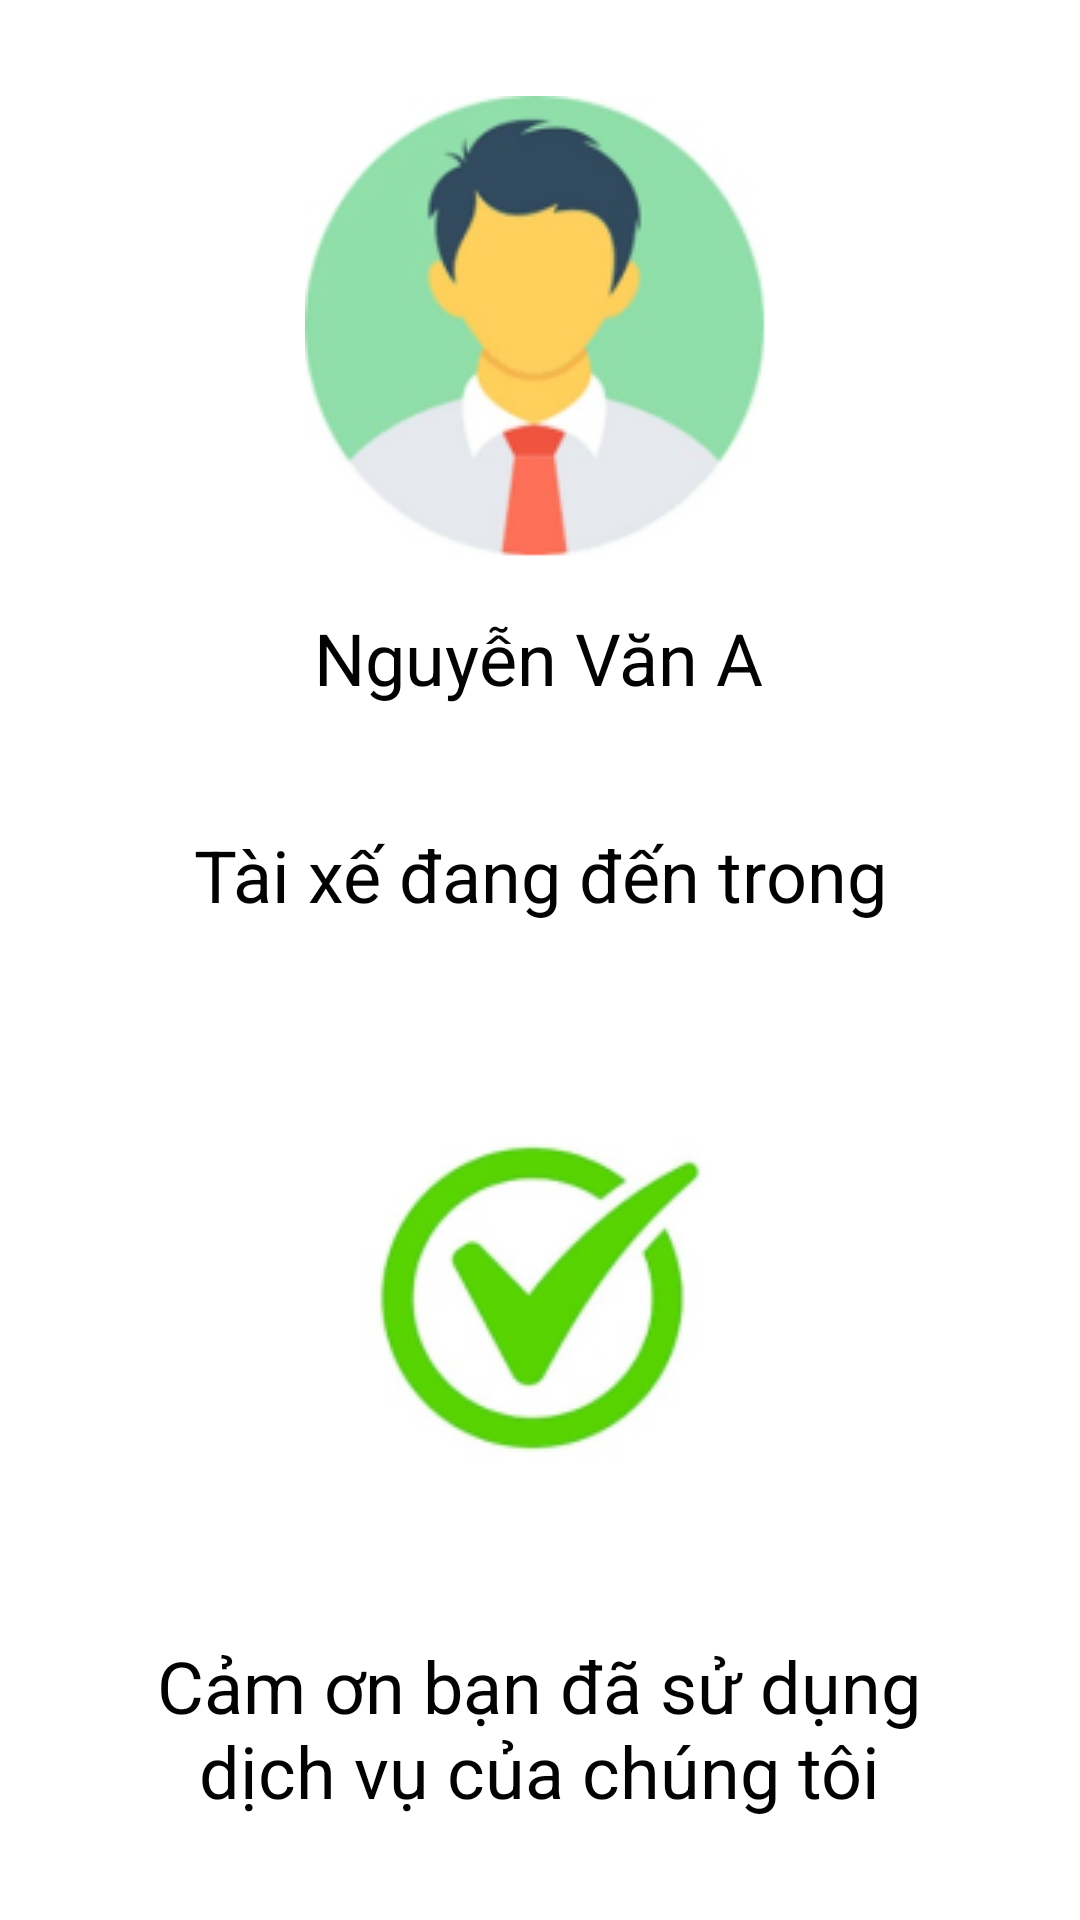

Reconstruct the res/layout file that produces this screen, plus the resources it refers to.
<!-- AndroidManifest.xml: application theme Theme.MyApplication -->
<!-- res/layout/fragment_tai_xe_bat_cuoc_xe_cua_k_h.xml -->
<?xml version="1.0" encoding="utf-8"?>
<FrameLayout xmlns:android="http://schemas.android.com/apk/res/android"
    xmlns:app="http://schemas.android.com/apk/res-auto"
    xmlns:tools="http://schemas.android.com/tools"
    android:layout_width="match_parent"
    android:layout_height="match_parent"
    tools:context=".TaiXeBatCuocXeCuaKHFragment">

    


    <androidx.constraintlayout.widget.ConstraintLayout
        android:layout_width="match_parent"
        android:layout_height="match_parent">

        <Button
            android:id="@+id/button3"
            android:layout_width="0dp"
            android:layout_height="5dp"
            android:backgroundTint="#171616"
            android:textColorHint="#040303"
            app:layout_constraintBottom_toBottomOf="parent"
            app:layout_constraintEnd_toEndOf="parent"
            app:layout_constraintStart_toStartOf="parent"
            app:layout_constraintTop_toTopOf="parent" />

        <ImageView
            android:id="@+id/imageView"
            android:layout_width="wrap_content"
            android:layout_height="wrap_content"
            android:layout_marginTop="32dp"
            android:src="@drawable/anh_dai_dien"
            app:layout_constraintEnd_toEndOf="parent"
            app:layout_constraintStart_toStartOf="parent"
            app:layout_constraintTop_toTopOf="parent" />

        <ImageView
            android:id="@+id/imageView2"
            android:layout_width="wrap_content"
            android:layout_height="wrap_content"
            android:layout_marginTop="24dp"
            android:src="@drawable/tich"
            app:layout_constraintEnd_toEndOf="parent"
            app:layout_constraintStart_toStartOf="parent"
            app:layout_constraintTop_toBottomOf="@+id/button3" />

        <TextView
            android:id="@+id/txtCamOn"
            android:layout_width="300dp"
            android:layout_height="wrap_content"
            android:layout_marginTop="28dp"
            android:singleLine="false"
            android:text="@string/CamOn_KhachHang"
            android:gravity="center"
            android:textAlignment="center"
            android:textColor="#020202"
            android:textSize="24sp"
            app:layout_constraintEnd_toEndOf="parent"
            app:layout_constraintHorizontal_bias="0.495"
            app:layout_constraintStart_toStartOf="parent"
            app:layout_constraintTop_toBottomOf="@+id/imageView2" />

        <TextView
            android:id="@+id/txtTenTaiXe"
            android:layout_width="wrap_content"
            android:layout_height="0dp"
            android:layout_marginTop="16dp"
            android:gravity="center"
            android:textAlignment="center"
            android:textColor="#020202"
            android:textSize="24sp"
            android:text="@string/ten_tai_xe"
            app:layout_constraintEnd_toEndOf="parent"
            app:layout_constraintHorizontal_bias="0.498"
            app:layout_constraintStart_toStartOf="parent"
            app:layout_constraintTop_toBottomOf="@+id/imageView" />

        <TextView
            android:id="@+id/textView3"
            android:layout_width="wrap_content"
            android:layout_height="wrap_content"
            android:layout_marginTop="40dp"
            android:gravity="center"
            android:textAlignment="center"
            android:textColor="#020202"
            android:textSize="24sp"
            android:text="@string/TB_Thoi_Gian_TaiXe_Den"
            app:layout_constraintEnd_toEndOf="parent"
            app:layout_constraintStart_toStartOf="parent"
            app:layout_constraintTop_toBottomOf="@+id/txtTenTaiXe" />
    </androidx.constraintlayout.widget.ConstraintLayout>
</FrameLayout>
<!-- resources referenced by this layout -->
<resources>
  <!-- drawable anh_dai_dien: png bitmap (drawable-v24, 21524 bytes) -->
  <!-- drawable tich: png bitmap (drawable-v24, 17173 bytes) -->
  <string name="CamOn_KhachHang">Cảm ơn bạn đã sử dụng dịch vụ của chúng tôi</string>
  <string name="TB_Thoi_Gian_TaiXe_Den">Tài xế đang đến trong </string>
  <string name="ten_tai_xe">Nguyễn Văn A</string>
  <style name="Theme.MyApplication" parent="Theme.MaterialComponents.DayNight.DarkActionBar">
          
          <item name="colorPrimary">@color/backGround</item>
  
  
  
  
  
  
  
  
  
      </style>
  <color name="backGround">#FF7901</color>
</resources>
